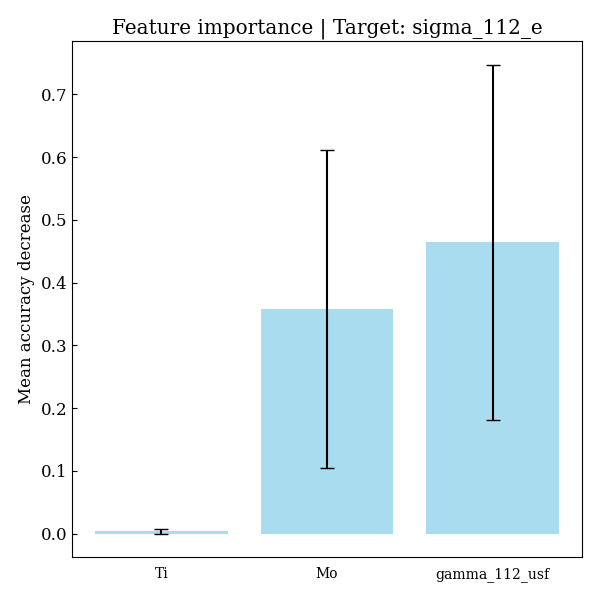

The table this chart was drawn from, first rows:
feature, importances, std_dev
Ti, 0.003866, 0.004282
Mo, 0.3588, 0.2534
gamma_112_usf, 0.4645, 0.2827
